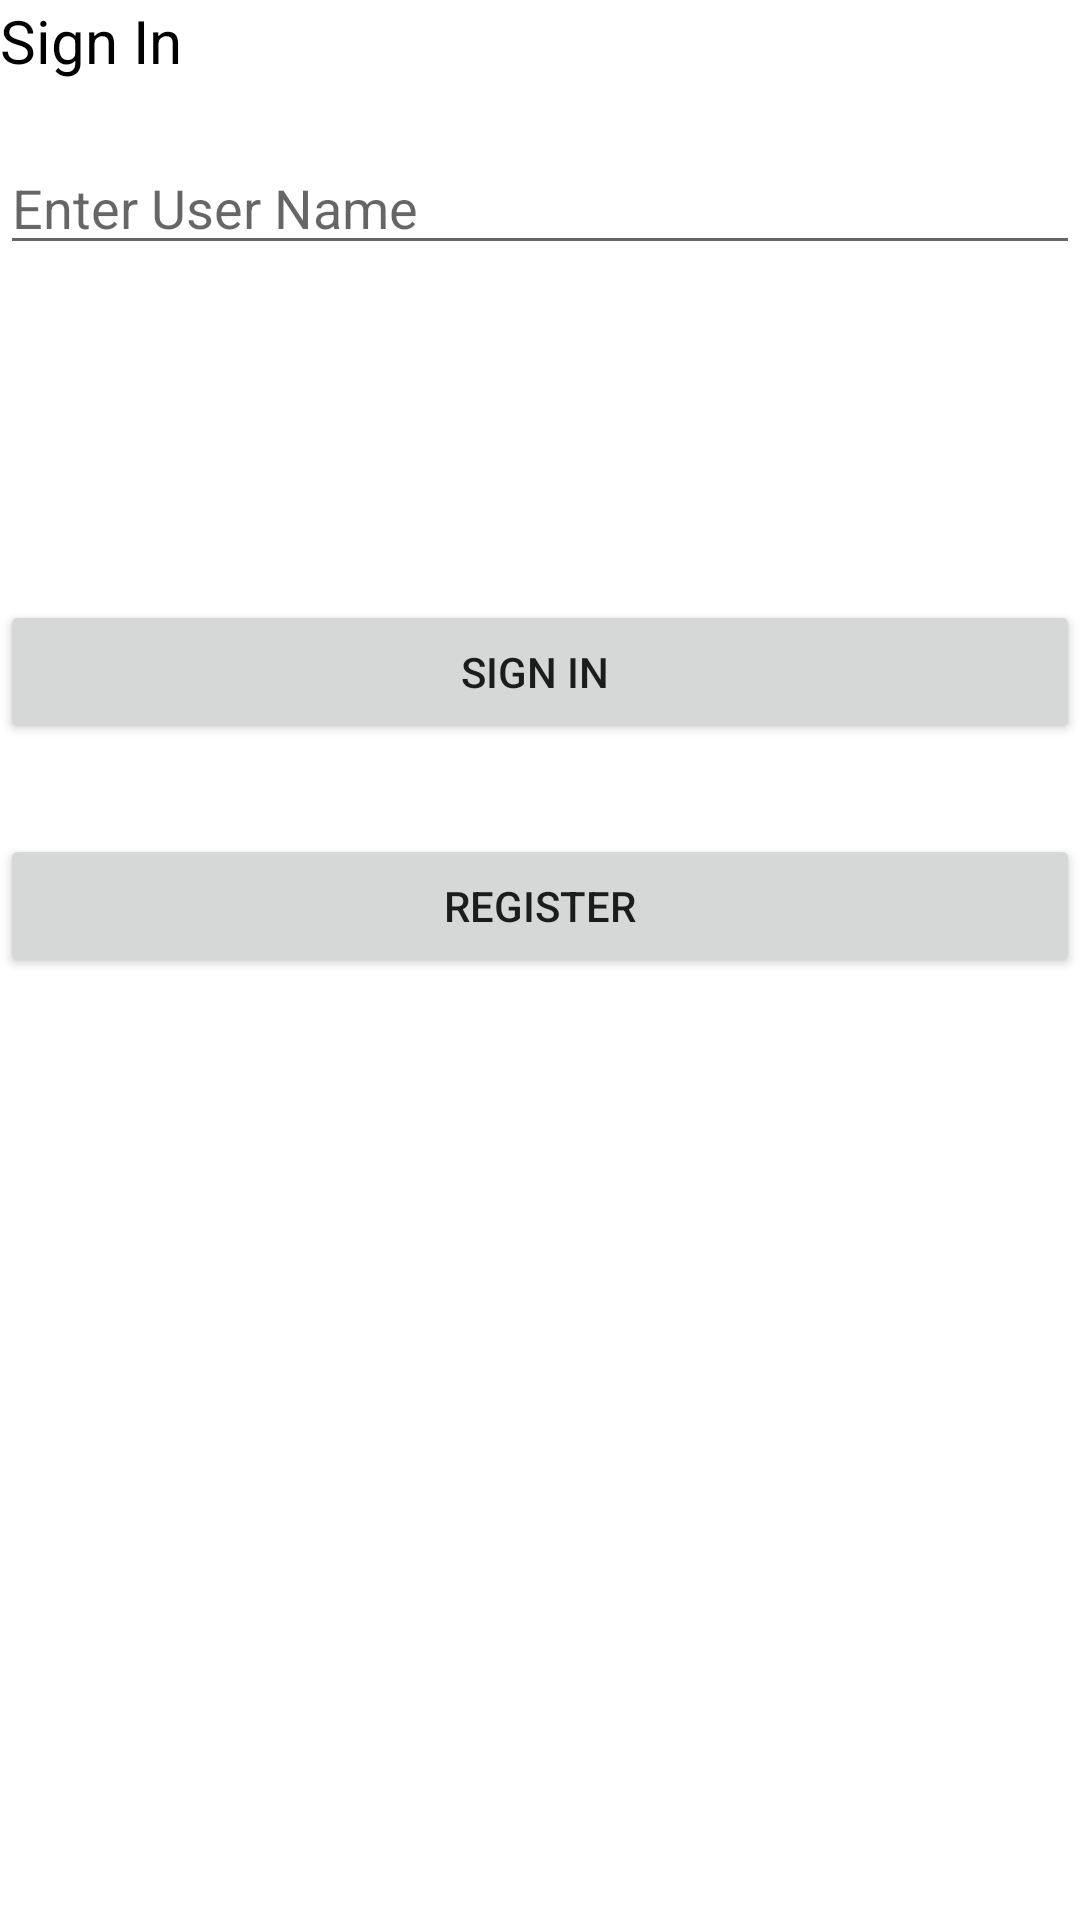

Write the Android layout XML for this screen, with the resource values it uses.
<!-- AndroidManifest.xml: application theme Theme.Group19Project -->
<!-- res/layout/activity_main.xml -->
<?xml version="1.0" encoding="utf-8"?>
<RelativeLayout xmlns:android="http://schemas.android.com/apk/res/android"
    xmlns:app="http://schemas.android.com/apk/res-auto"
    xmlns:tools="http://schemas.android.com/tools"
    android:layout_width="match_parent"
    android:layout_height="match_parent"
    tools:context=".MainActivity">

    <LinearLayout
        android:id="@+id/inputLayout"
        android:layout_width="match_parent"
        android:layout_height="wrap_content"
        android:layout_alignParentBottom="true"
        android:layout_marginBottom="550dp"
        android:orientation="vertical"

        app:layout_constraintBottom_toTopOf="@+id/buttonLayout"
        app:layout_constraintTop_toTopOf="parent">


        <TextView
            android:id="@+id/textView"
            android:layout_width="wrap_content"
            android:layout_height="wrap_content"
            android:gravity="center"
            android:text="Sign In"
            android:textColor="#000"
            android:textSize="20dp" />

        <EditText
            android:id="@+id/editUserName"
            android:layout_width="fill_parent"
            android:layout_height="wrap_content"
            android:layout_below="@+id/textView"
            android:layout_centerHorizontal="true"
            android:layout_marginTop="20dp"
            android:ems="10"
            android:hint="Enter User Name"
            android:inputType="textPersonName"
            android:textColor="#000" />

        <EditText
            android:id="@+id/editPassword"
            android:layout_width="fill_parent"
            android:layout_height="match_parent"
            android:layout_below="@+id/editUserName"
            android:layout_centerHorizontal="true"
            android:layout_marginTop="10dp"
            android:ems="10"
            android:hint="Enter Password"
            android:inputType="textPassword"
            android:minHeight="45dp"
            android:textColor="#000" />

    </LinearLayout>

    <LinearLayout
        android:id="@+id/buttonLayout"
        android:layout_width="match_parent"
        android:layout_height="wrap_content"
        android:orientation="vertical"
        app:layout_constraintTop_toBottomOf="@id/inputLayout">

        <Button
            android:id="@+id/buttonLogin"
            android:layout_width="match_parent"
            android:layout_height="wrap_content"
            android:layout_marginTop="200dp"
            android:text="Sign In " />

        <Button
            android:id="@+id/buttonRegister"
            android:layout_width="match_parent"
            android:layout_height="wrap_content"
            android:layout_marginTop="30dp"
            android:text="Register" />
    </LinearLayout>


</RelativeLayout>
<!-- resources referenced by this layout -->
<resources>
  <style name="Theme.Group19Project" parent="Theme.MaterialComponents.DayNight.DarkActionBar">
          
          <item name="colorPrimary">@color/purple_500</item>
          <item name="colorPrimaryVariant">@color/purple_700</item>
          <item name="colorOnPrimary">@color/white</item>
          
          <item name="colorSecondary">@color/teal_200</item>
          <item name="colorSecondaryVariant">@color/teal_700</item>
          <item name="colorOnSecondary">@color/black</item>
          
          <item name="android:statusBarColor">?attr/colorPrimaryVariant</item>
          
      </style>
  <!-- not gathered from this repository: default colours our renderer supplied (Android Studio template values) -->
  <color name="purple_500">#FF6200EE</color>
  <color name="purple_700">#FF3700B3</color>
  <color name="teal_200">#FF03DAC5</color>
  <color name="teal_700">#FF018786</color>
  <color name="black">#FF000000</color>
  <color name="white">#FFFFFFFF</color>
</resources>
